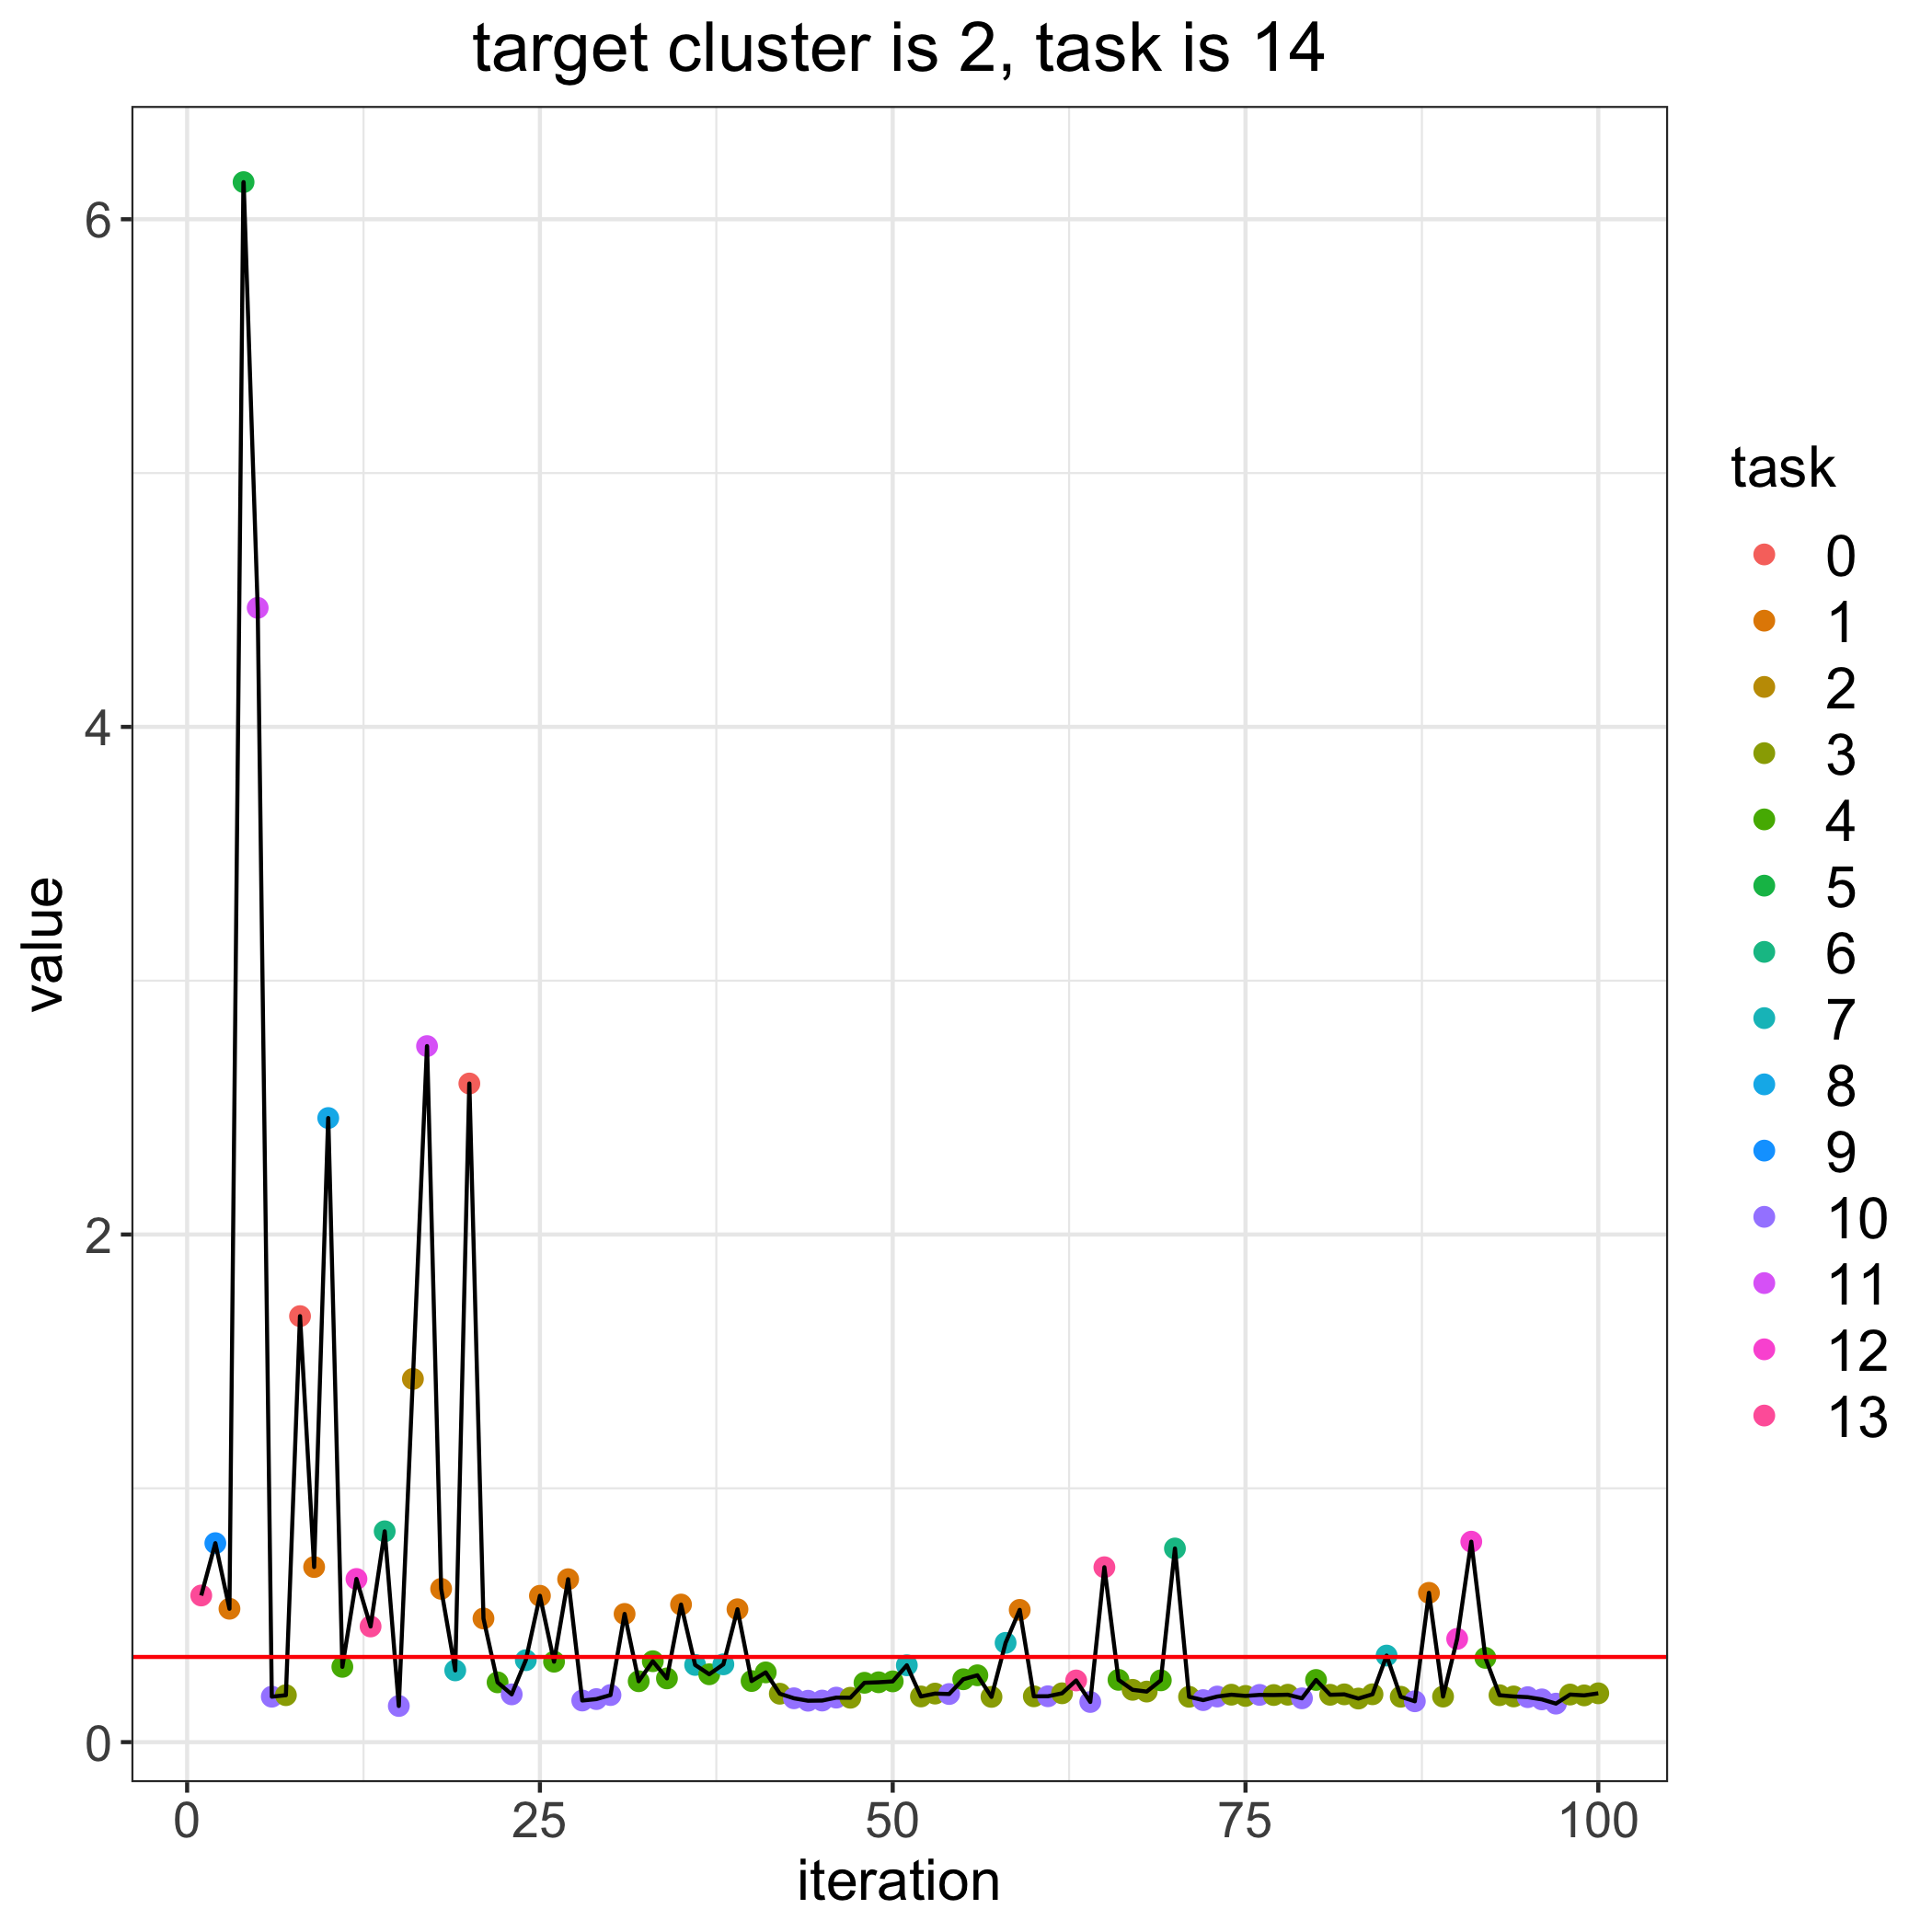

Values plotted in this chart, from the file beside it:
, losses, bandit_selects
0, 0.3356, 
1, 0.5778, 13.0
2, 0.7839, 9.0
3, 0.5255, 1.0
4, 6.146, 5.0
5, 4.469, 11.0
6, 0.179, 10.0
7, 0.185, 3.0
8, 1.678, 0.0
9, 0.6899, 1.0
10, 2.459, 8.0
11, 0.2966, 4.0
12, 0.6429, 12.0
13, 0.4557, 13.0
14, 0.8307, 6.0
15, 0.1425, 10.0
16, 1.431, 2.0
17, 2.742, 11.0
18, 0.604, 1.0
19, 0.2827, 7.0
20, 2.595, 0.0
21, 0.4871, 1.0
22, 0.2356, 4.0
23, 0.1882, 10.0
24, 0.3229, 7.0
25, 0.5766, 1.0
26, 0.3169, 4.0
27, 0.6419, 1.0
28, 0.164, 10.0
29, 0.1696, 10.0
30, 0.1855, 10.0
31, 0.5051, 1.0
32, 0.2399, 4.0
33, 0.3188, 4.0
34, 0.2511, 4.0
35, 0.5421, 1.0
36, 0.3042, 7.0
37, 0.2674, 4.0
38, 0.3065, 7.0
39, 0.5235, 1.0
40, 0.2408, 4.0
41, 0.2748, 4.0
42, 0.1907, 3.0
43, 0.1728, 10.0
44, 0.1631, 10.0
45, 0.1638, 10.0
46, 0.1754, 10.0
47, 0.1749, 3.0
48, 0.2339, 4.0
49, 0.2358, 4.0
50, 0.2394, 4.0
51, 0.3028, 7.0
52, 0.1799, 3.0
53, 0.1913, 3.0
54, 0.1896, 10.0
55, 0.2477, 4.0
56, 0.2634, 4.0
57, 0.1783, 3.0
58, 0.3912, 7.0
59, 0.5211, 1.0
... 41 more rows
